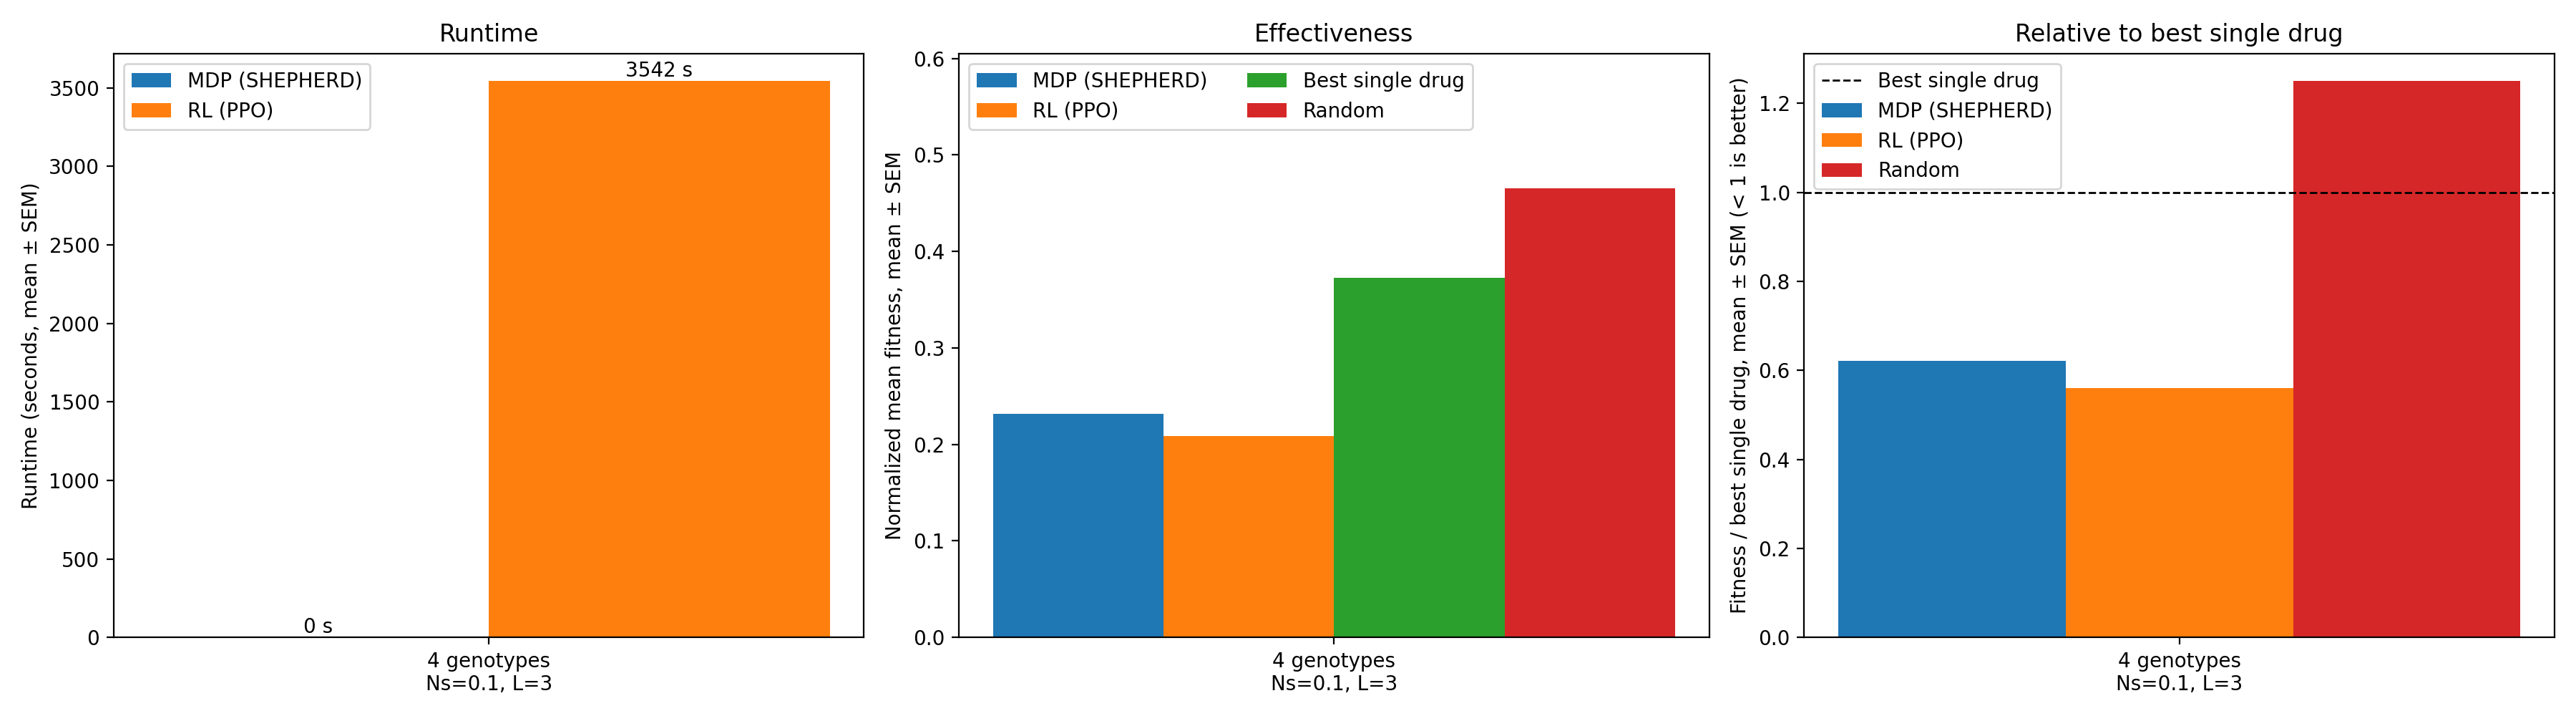

Data behind this chart, as committed beside it:
dataset, N, Ns, sigma, seed, genotypes, drugs, L, epochs, mdp_s, rl_s, fit_mdp, fit_rl, fit_best_single, fit_random
rmf, 2, 0.1, 1.0, 2, 4, 4, 3, 300, 0.07123, 3542, 0.2313, 0.2087, 0.3726, 0.4655
